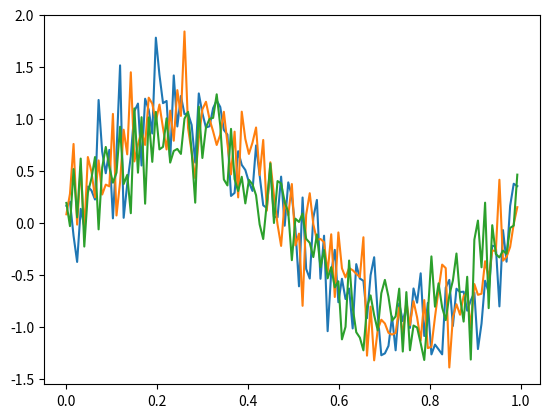

The matplotlib source for this figure:
import numpy as np
import matplotlib.pyplot as plt


def X(t):
    return np.sin(2 * np.pi * t) + 0.3 * np.random.randn(t.size)


T = np.linspace(0, 1, 127, endpoint=False)
plt.figure()
plt.plot(T, X(T))
plt.plot(T, X(T))
plt.plot(T, X(T))
plt.savefig("signal1.png")
